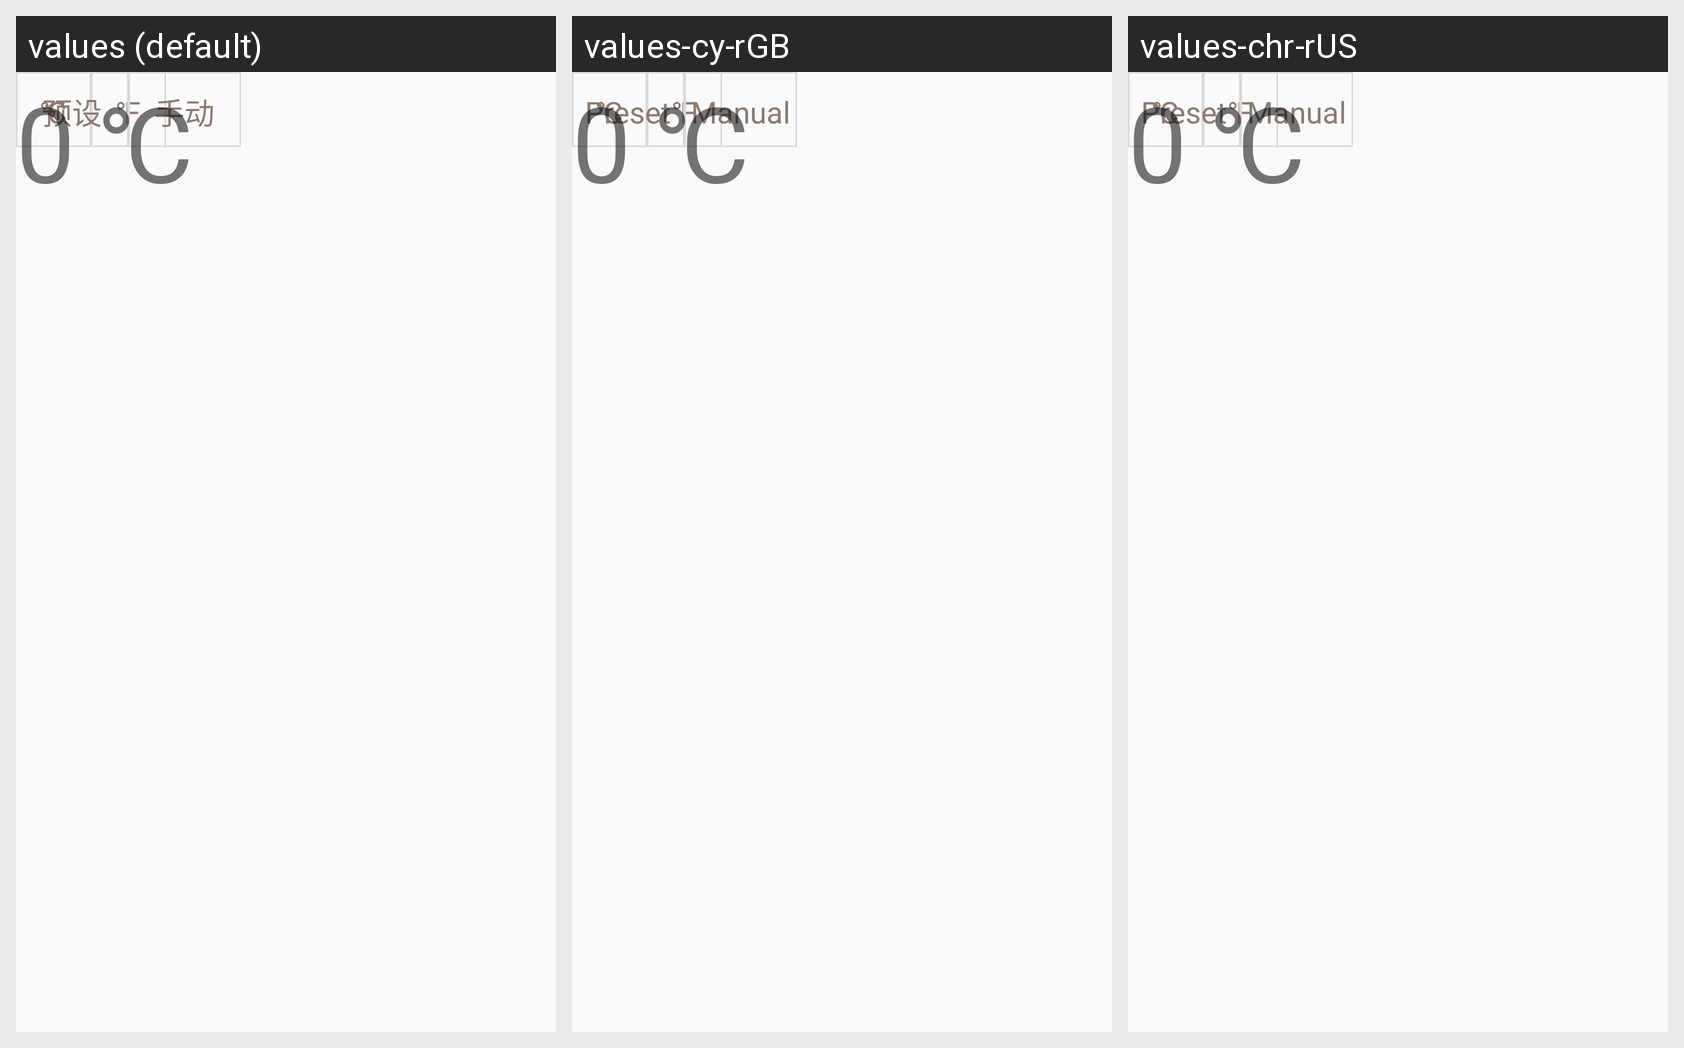

Strings drawn on this Android screen and how each of the app's shown locales translates them:
Android screen res/layout/activity_settings.xml rendered under 3 locales, left to right: values (default), values-cy-rGB, values-chr-rUS. Device: Nexus 5 (rendered at 1080×1920; each locale shown at half size, 540×960, under a caption strip naming it); theme AppTheme.
Strings drawn on this screen, with the default value and each locale's value (text and hints the layout hard-codes, and strings that could not be matched under every locale, appear in the picture but are not listed):

setting_preset
  values: 预设
  values-cy-rGB: Preset
  values-chr-rUS: Preset

setting_manual
  values: 手动
  values-cy-rGB: Manual
  values-chr-rUS: Manual
